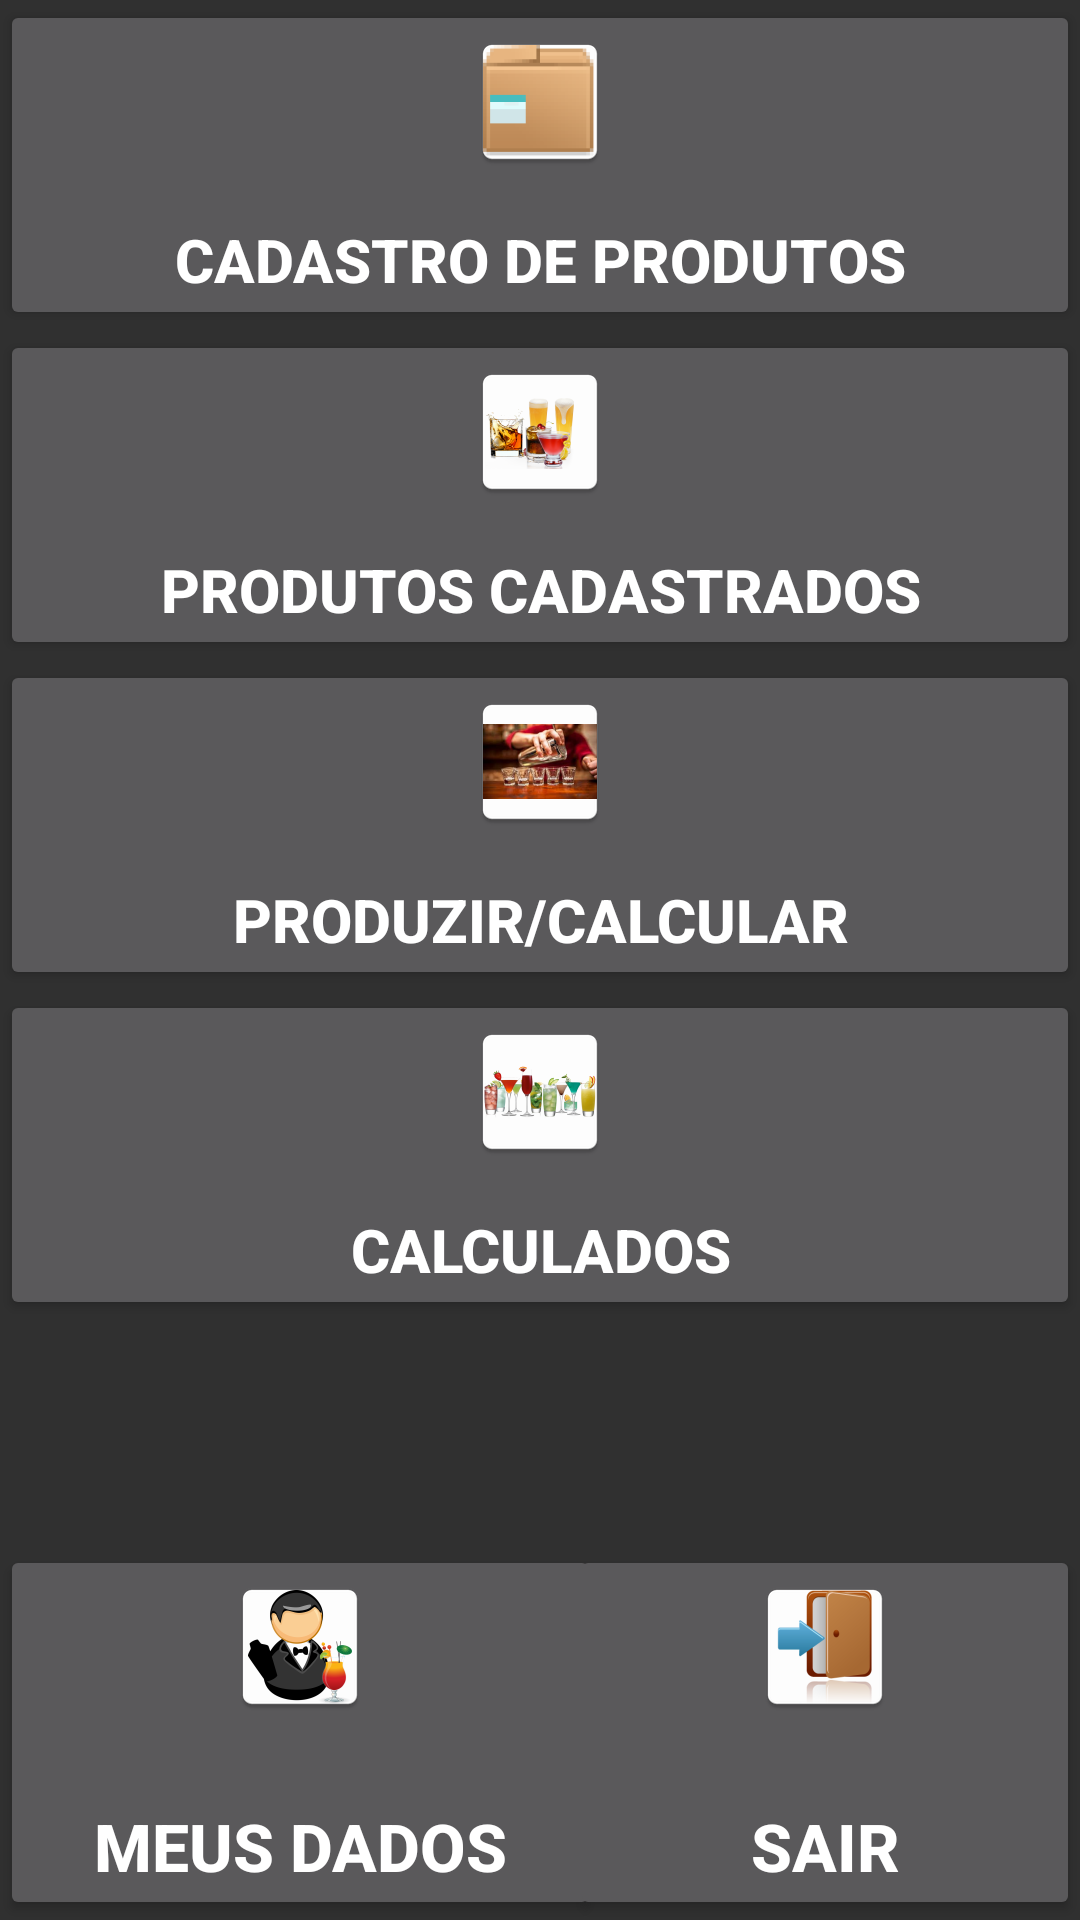

Produce the Android XML layout that renders to this screen, including the resource entries it uses.
<!-- AndroidManifest.xml: application theme EstiloTelaLogin -->
<!-- res/layout/menuprincipal_layout.xml -->
<?xml version="1.0" encoding="utf-8"?>
<RelativeLayout xmlns:android="http://schemas.android.com/apk/res/android"
    android:layout_width="match_parent"
    android:layout_height="match_parent"
    android:gravity="center_horizontal">


    <Button
        android:id="@+id/btnCadastroProdutos"
        android:layout_width="match_parent"
        android:layout_height="110sp"
        android:layout_alignParentStart="true"
        android:width="180sp"
        android:gravity="bottom|center"
        android:onClick="AbreCadastroProdutos"
        android:text="Cadastro de Produtos"
        android:textColor="@color/colorBranco"
        android:textSize="20sp"
        android:textStyle="bold"
        android:drawableTop="@mipmap/ic_produto"/>

    <Button
        android:id="@+id/btnProdutos"
        android:layout_width="match_parent"
        android:layout_height="110sp"
        android:width="180sp"
        android:gravity="bottom|center"
        android:onClick="ListaCadastrados"
        android:text="Produtos Cadastrados"
        android:textColor="@color/colorBranco"
        android:textSize="20sp"
        android:textStyle="bold"
        android:layout_below="@+id/btnCadastroProdutos"
        android:layout_alignParentStart="true"
        android:drawableTop="@mipmap/ic_logotipo2"/>


    <Button
        android:id="@+id/btnProduzir"
        android:layout_width="match_parent"
        android:layout_height="110sp"
        android:layout_alignParentStart="true"
        android:layout_below="@+id/btnProdutos"
        android:width="180sp"
        android:drawableTop="@mipmap/ic_produzir2"
        android:gravity="bottom|center"
        android:onClick="ProduzirProdutos"
        android:text="Produzir/Calcular"
        android:textColor="@color/colorBranco"
        android:textSize="20sp"
        android:textStyle="bold" />


    <Button
        android:id="@+id/btnProduzidos"
        android:layout_width="match_parent"
        android:layout_height="110sp"
        android:layout_alignParentStart="true"
        android:layout_below="@+id/btnProduzir"
        android:width="180sp"
        android:drawableTop="@mipmap/ic_produzidos"
        android:gravity="bottom|center"
        android:onClick="ListaProduzidos"
        android:text="Calculados"
        android:textColor="@color/colorBranco"
        android:textSize="20sp"
        android:textStyle="bold" />


    <Button
        android:id="@+id/btnUsuarios"
        android:layout_width="200dp"
        android:layout_height="125sp"
        android:layout_alignParentBottom="true"
        android:layout_alignParentStart="true"
        android:width="200sp"
        android:gravity="bottom|center"
        android:onClick="AbrirCadastroUsuario"
        android:text="Meus Dados"
        android:textColor="@color/colorBranco"
        android:textSize="22sp"
        android:textStyle="bold"
        android:drawableTop="@mipmap/ic_barman"/>


    <Button
        android:id="@+id/btnSair"
        android:layout_width="170dp"
        android:layout_height="125sp"
        android:layout_alignBottom="@+id/btnUsuarios"
        android:layout_alignParentEnd="true"
        android:width="200sp"
        android:gravity="bottom|center"
        android:onClick="FinalizarAplicacao"
        android:text="Sair"
        android:textColor="@color/colorBranco"
        android:textSize="22sp"
        android:textStyle="bold"
        android:drawableTop="@mipmap/ic_sair"/>


</RelativeLayout>
<!-- resources referenced by this layout -->
<resources>
  <color name="colorBranco">#ffffff</color>
  <!-- mipmap ic_barman: png bitmap (mipmap-hdpi, 4022 bytes) -->
  <!-- mipmap ic_logotipo2: png bitmap (mipmap-hdpi, 4597 bytes) -->
  <!-- mipmap ic_produto: png bitmap (mipmap-hdpi, 4125 bytes) -->
  <!-- mipmap ic_produzidos: png bitmap (mipmap-hdpi, 4143 bytes) -->
  <!-- mipmap ic_produzir2: png bitmap (mipmap-hdpi, 7664 bytes) -->
  <!-- mipmap ic_sair: png bitmap (mipmap-hdpi, 3395 bytes) -->
  <style name="EstiloTelaLogin" parent="Theme.AppCompat.NoActionBar" />
</resources>
